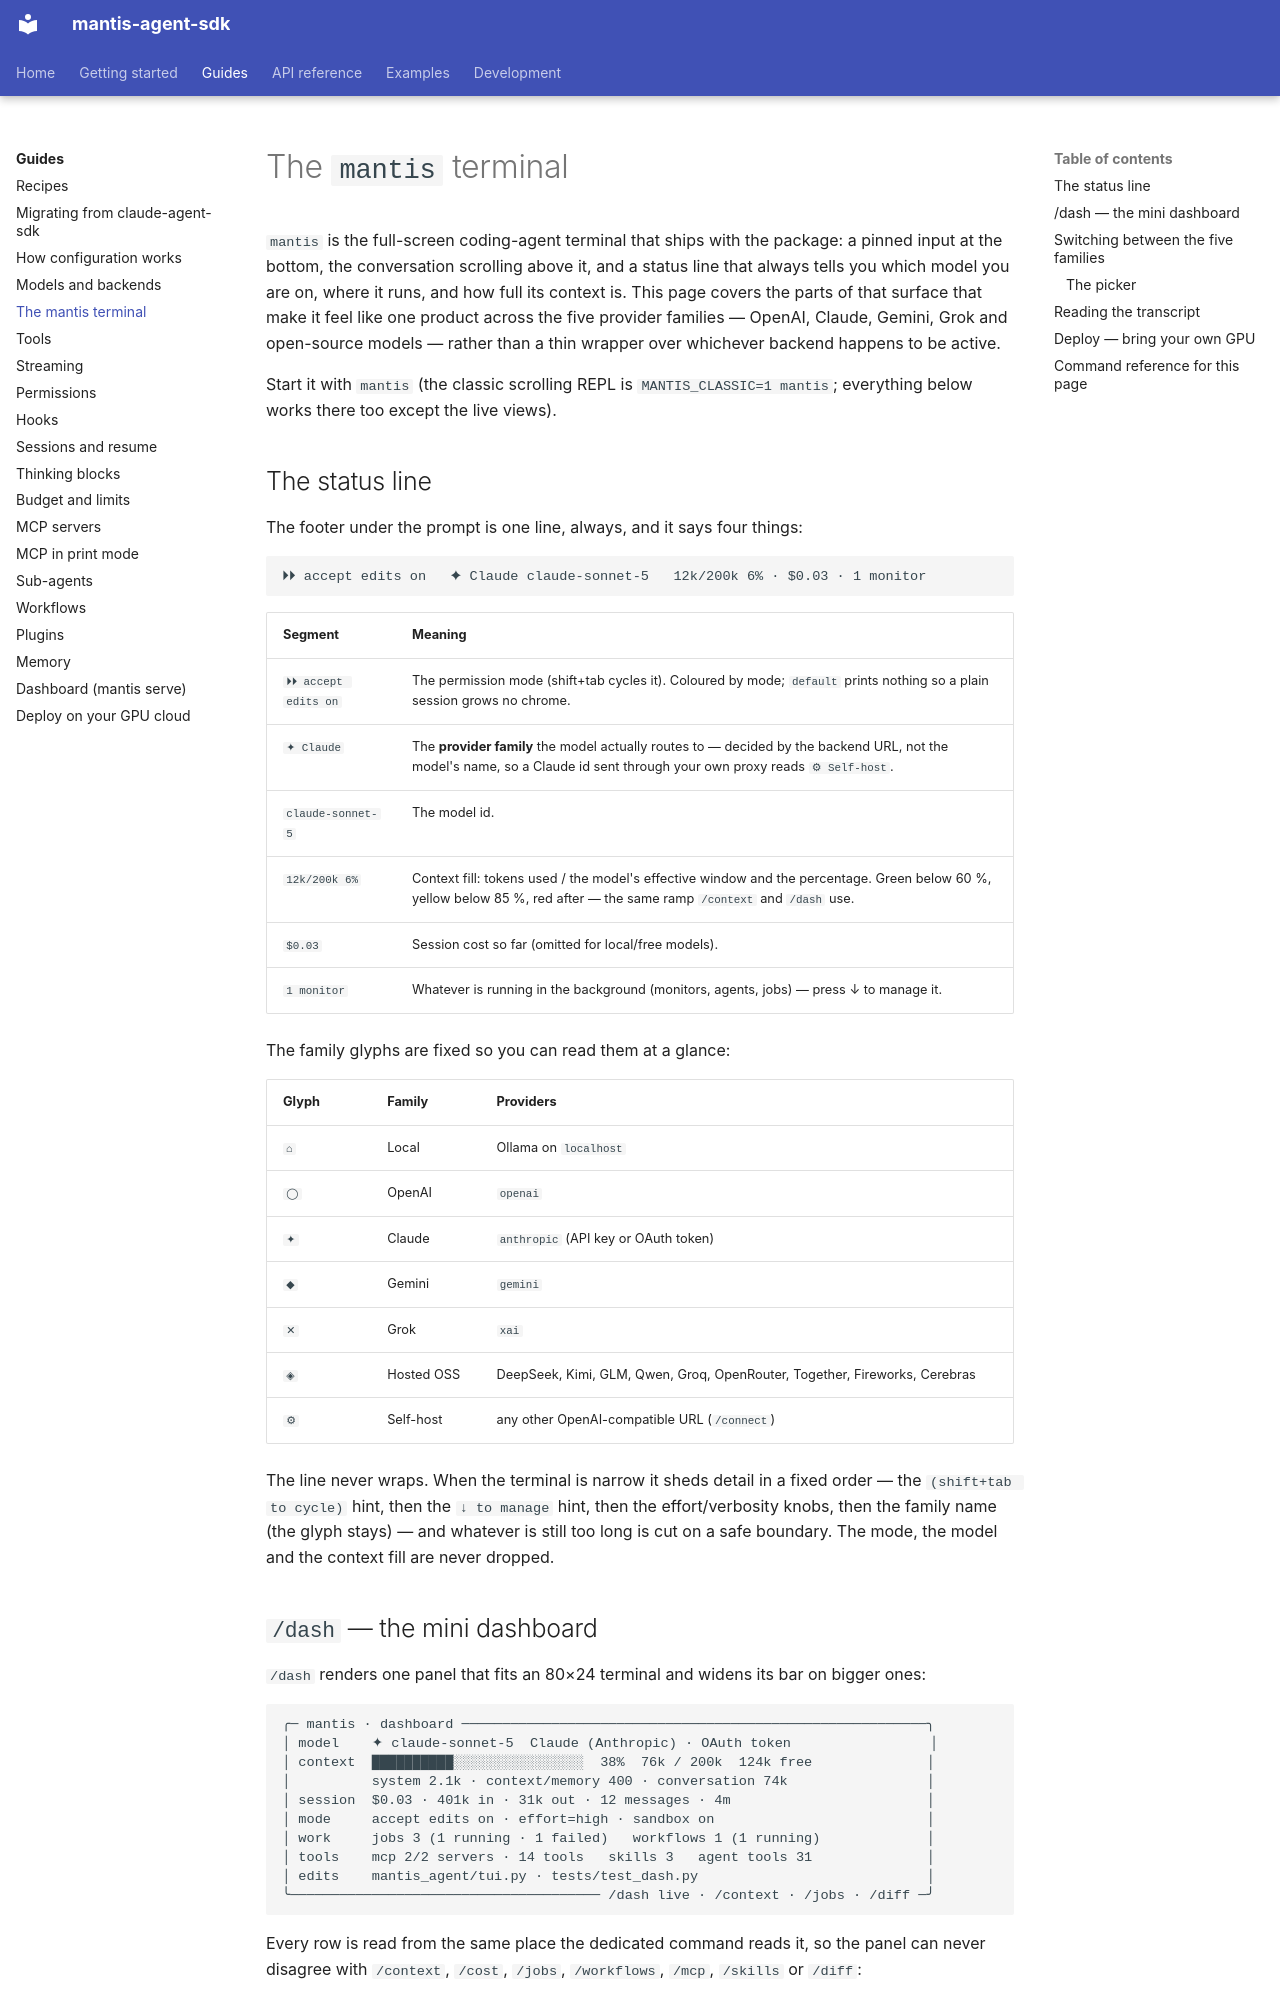

repository: teddyoweh/mantis-agent-sdk · page: guides/terminal/index.html · generator: mkdocs

# The `mantis` terminal

`mantis` is the full-screen coding-agent terminal that ships with the package:
a pinned input at the bottom, the conversation scrolling above it, and a status
line that always tells you which model you are on, where it runs, and how full
its context is. This page covers the parts of that surface that make it feel
like one product across the five provider families — OpenAI, Claude, Gemini,
Grok and open-source models — rather than a thin wrapper over whichever backend
happens to be active.

Start it with `mantis` (the classic scrolling REPL is `MANTIS_CLASSIC=1 mantis`;
everything below works there too except the live views).

## The status line

The footer under the prompt is one line, always, and it says four things:

```text
⏵⏵ accept edits on   ✦ Claude claude-sonnet-5   12k/200k 6% · $0.03 · 1 monitor
```

| Segment | Meaning |
|---|---|
| `⏵⏵ accept edits on` | The permission mode (shift+tab cycles it). Coloured by mode; `default` prints nothing so a plain session grows no chrome. |
| `✦ Claude` | The **provider family** the model actually routes to — decided by the backend URL, not the model's name, so a Claude id sent through your own proxy reads `⚙ Self-host`. |
| `claude-sonnet-5` | The model id. |
| `12k/200k 6%` | Context fill: tokens used / the model's effective window and the percentage. Green below 60 %, yellow below 85 %, red after — the same ramp `/context` and `/dash` use. |
| `$0.03` | Session cost so far (omitted for local/free models). |
| `1 monitor` | Whatever is running in the background (monitors, agents, jobs) — press ↓ to manage it. |

The family glyphs are fixed so you can read them at a glance:

| Glyph | Family | Providers |
|---|---|---|
| `⌂` | Local | Ollama on `localhost` |
| `◯` | OpenAI | `openai` |
| `✦` | Claude | `anthropic` (API key or OAuth token) |
| `◆` | Gemini | `gemini` |
| `✕` | Grok | `xai` |
| `◈` | Hosted OSS | DeepSeek, Kimi, GLM, Qwen, Groq, OpenRouter, Together, Fireworks, Cerebras |
| `⚙` | Self-host | any other OpenAI-compatible URL (`/connect`) |

The line never wraps. When the terminal is narrow it sheds detail in a fixed
order — the `(shift+tab to cycle)` hint, then the `↓ to manage` hint, then the
effort/verbosity knobs, then the family name (the glyph stays) — and whatever is
still too long is cut on a safe boundary. The mode, the model and the context
fill are never dropped.
